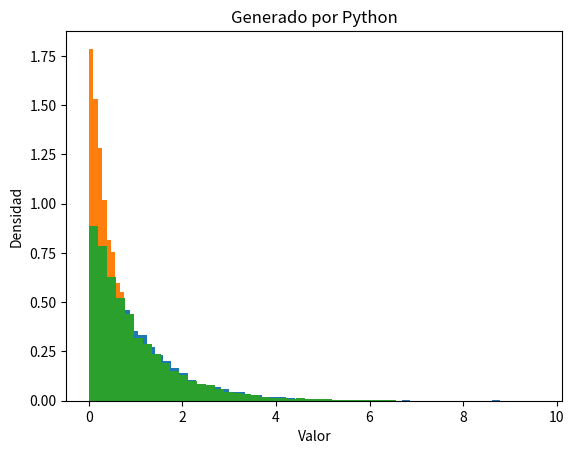

The script that saved this image:
import numpy as np # type: ignore
import matplotlib.pyplot as plt # type: ignore

#Distribucion Exponencial
#Transformada Inversa
def generar_exponencial(lam, tamanio):
    u = np.random.uniform(0, 1, tamanio)
    return -np.log(1 - u) / lam

#Método del Rechazo
def generar_exponencial_rechazo(lam, tamanio):
    muestras=[]
    while (len(muestras) < tamanio):
        x = np.random.exponential(1/lam)
        u = np.random.uniform(0,1)
        if u <= lam * np.exp(-lam * x):
            muestras.append(x)
    return np.array(muestras)

# Generar valores
valores_exponencial = generar_exponencial(1, 10000)
valores_exponencial_rechazo = generar_exponencial_rechazo(1, 10000)

# Visualizacion Inversa
plt.hist(valores_exponencial, bins=50, density=True)
plt.title('Transformada Inversa')
plt.xlabel('Valor')
plt.ylabel('Densidad')
plt.show()

# Visualizacion Rechazo
plt.hist(valores_exponencial_rechazo, bins=50, density=True)
plt.title('Metodo del Rechazo')
plt.xlabel('Valor')
plt.ylabel('Densidad')
plt.show()

# Visualizacion Python
plt.hist((np.random.exponential(1,10000)), bins=50, density=True)
plt.title('Generado por Python')
plt.xlabel('Valor')
plt.ylabel('Densidad')
plt.show()